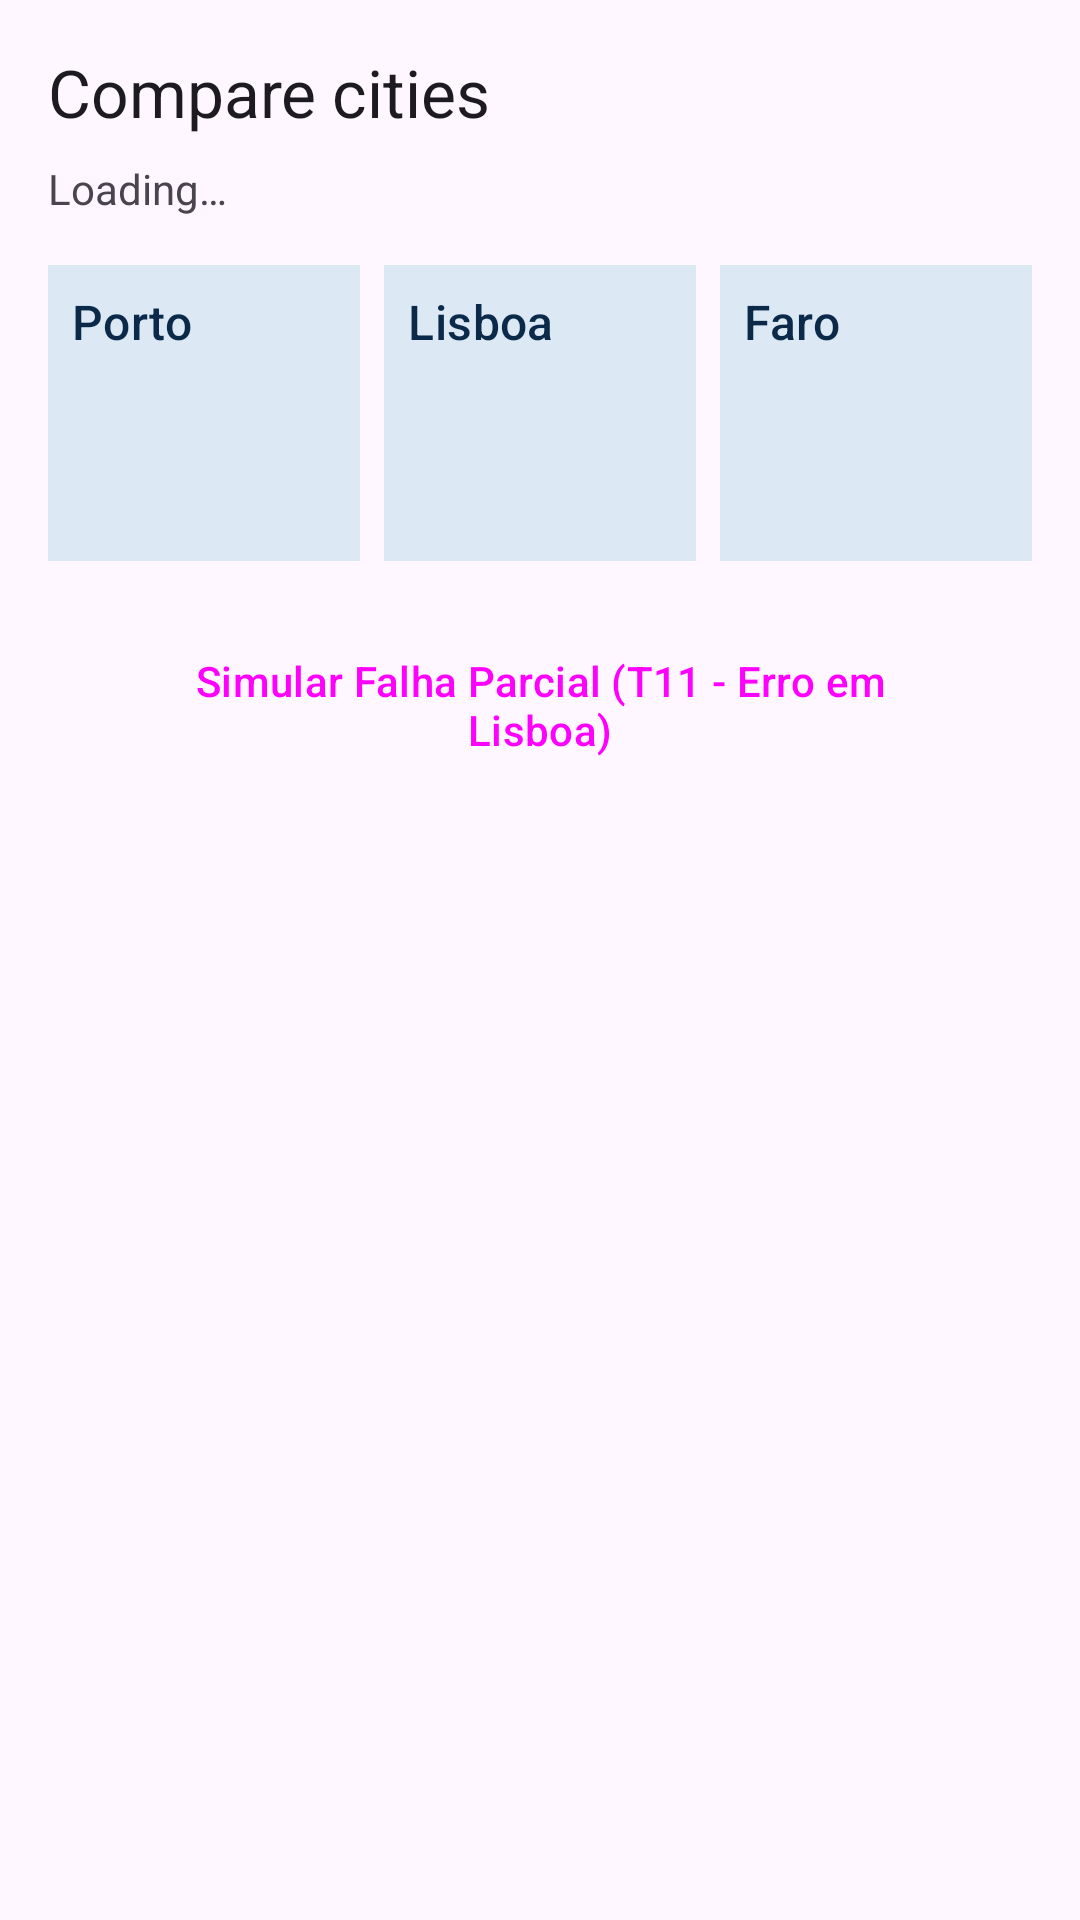

Here is an Android app screen rendered from its layout file. Give the layout XML and the strings, colors and styles it references.
<!-- AndroidManifest.xml: application theme Theme.UPRStudentHub -->
<!-- res/layout/activity_compare.xml -->
<?xml version="1.0" encoding="utf-8"?>
<ScrollView xmlns:android="http://schemas.android.com/apk/res/android"
    android:layout_width="match_parent"
    android:layout_height="match_parent"
    android:fitsSystemWindows="true">

    <LinearLayout
        android:layout_width="match_parent"
        android:layout_height="wrap_content"
        android:orientation="vertical"
        android:padding="@dimen/spacing_m">

        <TextView
            android:layout_width="match_parent"
            android:layout_height="wrap_content"
            android:text="@string/compare_title"
            android:textAppearance="?attr/textAppearanceTitleLarge" />

        <TextView
            android:id="@+id/tvCompareStatus"
            android:layout_width="match_parent"
            android:layout_height="wrap_content"
            android:layout_marginTop="@dimen/spacing_s"
            android:text="@string/compare_loading" />

        <LinearLayout
            android:layout_width="match_parent"
            android:layout_height="wrap_content"
            android:layout_marginTop="@dimen/spacing_m"
            android:baselineAligned="false"
            android:orientation="horizontal">

            
            <LinearLayout
                android:id="@+id/cardPorto"
                android:layout_width="0dp"
                android:layout_height="wrap_content"
                android:layout_weight="1"
                android:background="@color/upt_light"
                android:orientation="vertical"
                android:padding="@dimen/spacing_s">

                <TextView
                    android:layout_width="match_parent"
                    android:layout_height="wrap_content"
                    android:text="@string/compare_porto"
                    android:textAppearance="?attr/textAppearanceTitleMedium"
                    android:textColor="@color/upt_navy" />

                <TextView
                    android:id="@+id/tvPortoMax"
                    android:layout_width="match_parent"
                    android:layout_height="wrap_content"
                    android:layout_marginTop="@dimen/spacing_xs"
                    android:textColor="@color/upt_navy" />

                <TextView
                    android:id="@+id/tvPortoMin"
                    android:layout_width="match_parent"
                    android:layout_height="wrap_content"
                    android:textColor="@color/upt_navy" />

                <TextView
                    android:id="@+id/tvPortoRain"
                    android:layout_width="match_parent"
                    android:layout_height="wrap_content"
                    android:textColor="@color/upt_navy" />
            </LinearLayout>

            
            <LinearLayout
                android:id="@+id/cardLisboa"
                android:layout_width="0dp"
                android:layout_height="wrap_content"
                android:layout_weight="1"
                android:layout_marginStart="@dimen/spacing_s"
                android:background="@color/upt_light"
                android:orientation="vertical"
                android:padding="@dimen/spacing_s">

                <TextView
                    android:layout_width="match_parent"
                    android:layout_height="wrap_content"
                    android:text="@string/compare_lisboa"
                    android:textAppearance="?attr/textAppearanceTitleMedium"
                    android:textColor="@color/upt_navy" />

                <TextView
                    android:id="@+id/tvLisboaMax"
                    android:layout_width="match_parent"
                    android:layout_height="wrap_content"
                    android:layout_marginTop="@dimen/spacing_xs"
                    android:textColor="@color/upt_navy" />

                <TextView
                    android:id="@+id/tvLisboaMin"
                    android:layout_width="match_parent"
                    android:layout_height="wrap_content"
                    android:textColor="@color/upt_navy" />

                <TextView
                    android:id="@+id/tvLisboaRain"
                    android:layout_width="match_parent"
                    android:layout_height="wrap_content"
                    android:textColor="@color/upt_navy" />
            </LinearLayout>

            
            <LinearLayout
                android:id="@+id/cardFaro"
                android:layout_width="0dp"
                android:layout_height="wrap_content"
                android:layout_weight="1"
                android:layout_marginStart="@dimen/spacing_s"
                android:background="@color/upt_light"
                android:orientation="vertical"
                android:padding="@dimen/spacing_s">

                <TextView
                    android:layout_width="match_parent"
                    android:layout_height="wrap_content"
                    android:text="@string/compare_faro"
                    android:textAppearance="?attr/textAppearanceTitleMedium"
                    android:textColor="@color/upt_navy" />

                <TextView
                    android:id="@+id/tvFaroMax"
                    android:layout_width="match_parent"
                    android:layout_height="wrap_content"
                    android:layout_marginTop="@dimen/spacing_xs"
                    android:textColor="@color/upt_navy" />

                <TextView
                    android:id="@+id/tvFaroMin"
                    android:layout_width="match_parent"
                    android:layout_height="wrap_content"
                    android:textColor="@color/upt_navy" />

                <TextView
                    android:id="@+id/tvFaroRain"
                    android:layout_width="match_parent"
                    android:layout_height="wrap_content"
                    android:textColor="@color/upt_navy" />
            </LinearLayout>
        </LinearLayout>

        <Button
            android:id="@+id/btnSimulateFailure"
            style="?attr/materialButtonOutlinedStyle"
            android:layout_width="match_parent"
            android:layout_height="wrap_content"
            android:layout_marginTop="@dimen/spacing_l"
            android:minHeight="@dimen/touch_target"
            android:text="Simular Falha Parcial (T11 - Erro em Lisboa)" />
    </LinearLayout>
</ScrollView>
<!-- resources referenced by this layout -->
<resources>
  <color name="upt_light">#DCE9F5</color>
  <color name="upt_navy">#0B2A4A</color>
  <dimen name="spacing_l">24dp</dimen>
  <dimen name="spacing_m">16dp</dimen>
  <dimen name="spacing_s">8dp</dimen>
  <dimen name="spacing_xs">4dp</dimen>
  <dimen name="touch_target">48dp</dimen>
  <string name="compare_faro">Faro</string>
  <string name="compare_lisboa">Lisboa</string>
  <string name="compare_loading">Loading…</string>
  <string name="compare_porto">Porto</string>
  <string name="compare_title">Compare cities</string>
  <style name="Theme.UPRStudentHub" parent="Base.Theme.UPRStudentHub" />
  <style name="Base.Theme.UPRStudentHub" parent="Theme.Material3.DayNight">
          
          
      </style>
</resources>
